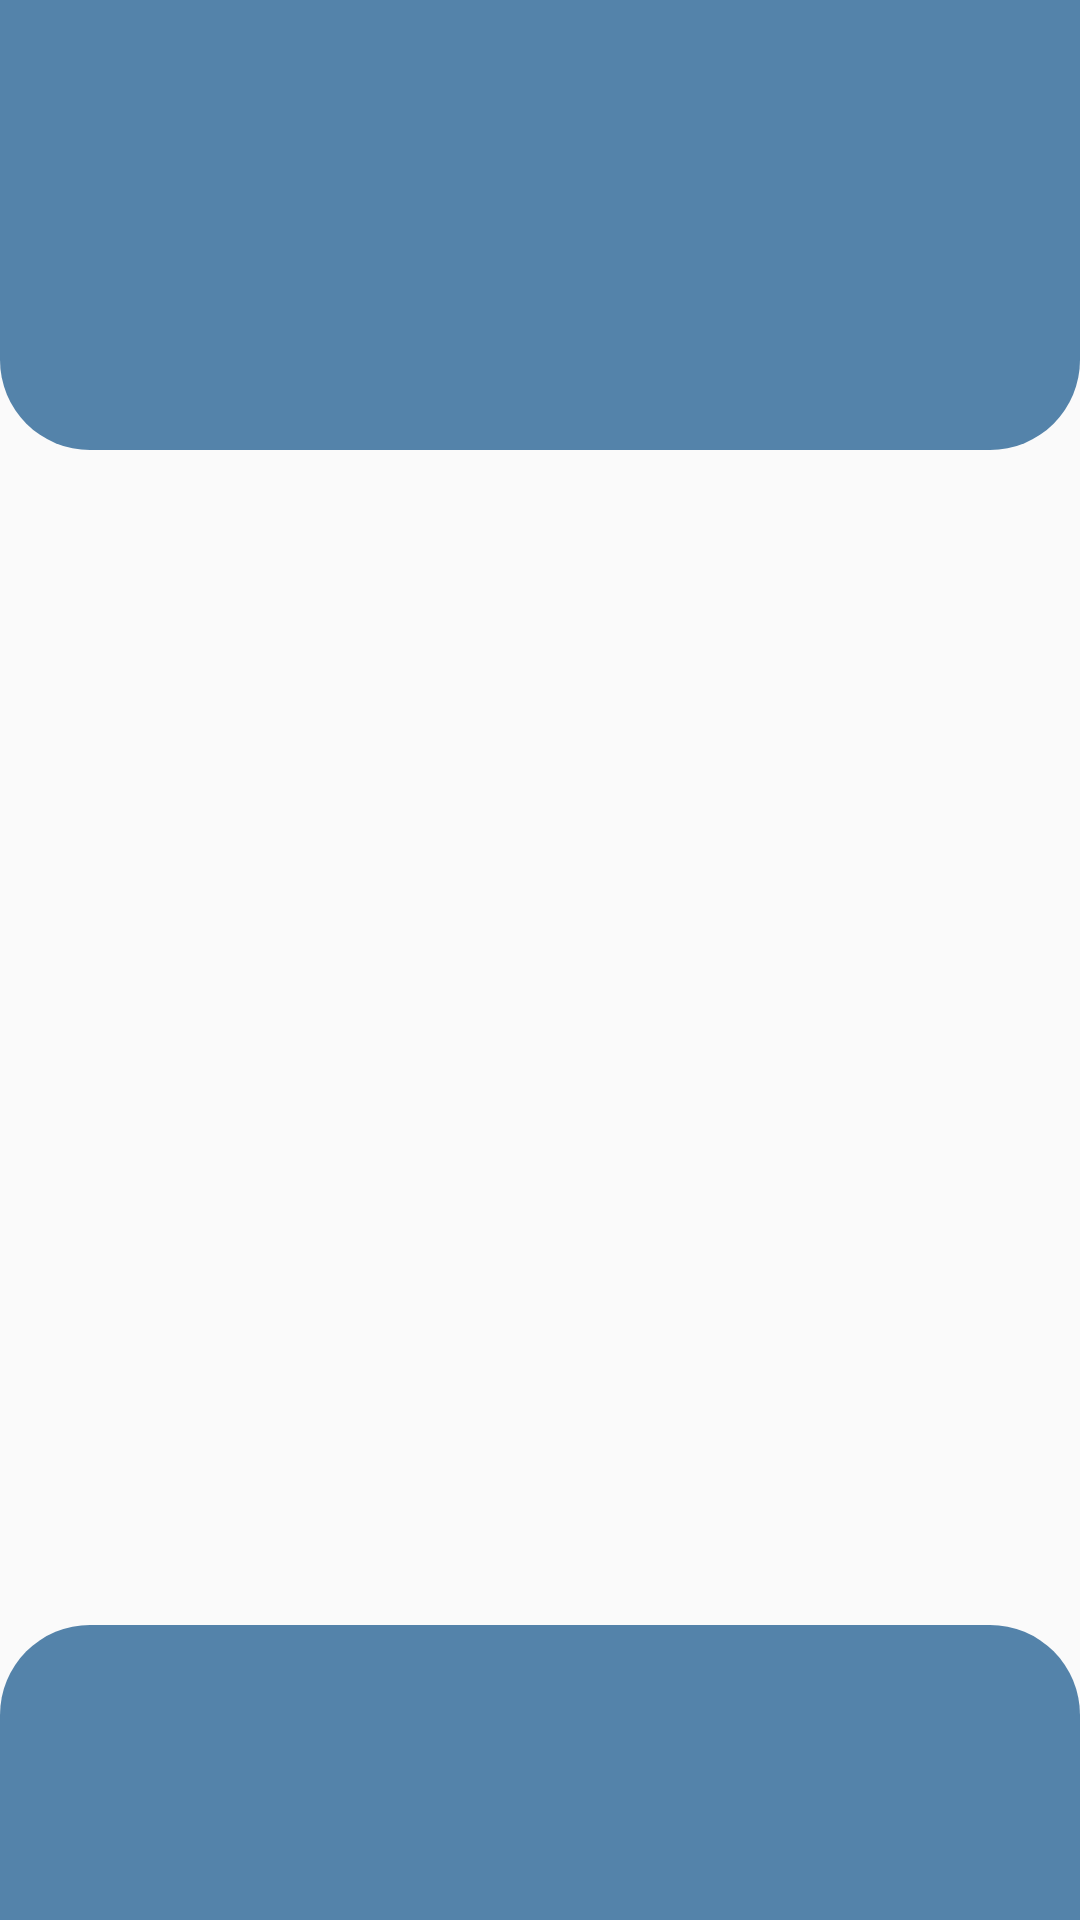

This screen was rendered from an Android layout file. Write that file and the resources it references.
<!-- AndroidManifest.xml: application theme Theme.CrimeNet -->
<!-- res/layout/home_page.xml -->
<?xml version="1.0" encoding="utf-8"?>
<RelativeLayout xmlns:android="http://schemas.android.com/apk/res/android"
    android:orientation="vertical"
    android:layout_width="match_parent"
    android:layout_height="match_parent">

    <TextView
        android:layout_width="match_parent"
        android:layout_height="150dp"
        android:background="@drawable/shape_top"
         />


    <TextView
        android:layout_width="match_parent"
        android:layout_height="150dp"
        android:layout_alignParentBottom="true"
        android:layout_marginBottom="-52dp"
        android:background="@drawable/shape_bottom"
     />

</RelativeLayout>
<!-- resources referenced by this layout -->
<resources>
  <!-- drawable shape_bottom (drawable) -->
  <?xml version="1.0" encoding="utf-8"?>
  <shape xmlns:android="http://schemas.android.com/apk/res/android"
      android:shape="rectangle">
      <solid android:color="#5483aa" />
      <size/>
      <corners
          android:topLeftRadius="30dp"
          android:topRightRadius="30dp"/>
      <size android:width="200dp" android:height="100dp" />
  
  </shape>
  <!-- drawable shape_top (drawable) -->
  <?xml version="1.0" encoding="utf-8"?>
  <shape xmlns:android="http://schemas.android.com/apk/res/android"
      android:shape="rectangle">
      <solid android:color="#5483aa" />
      <corners
          android:bottomLeftRadius="30dp"
          android:bottomRightRadius="30dp"/>
      <size android:width="200dp" android:height="100dp" />
  </shape>
  <style name="Theme.CrimeNet" parent="android:Theme.Material.Light.NoActionBar" />
</resources>
